Image classification data set "processed_dataset" (diogoazevedo04/ERCP_Image_Classifier on GitHub). Class labels (4): biliary leaks, lithiasis, normal, stricture.

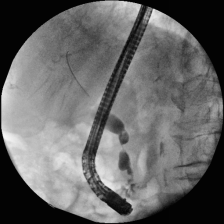
Label: stricture

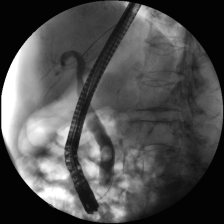
Label: lithiasis

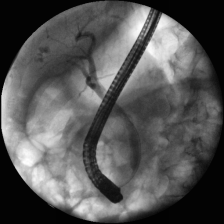
Label: normal

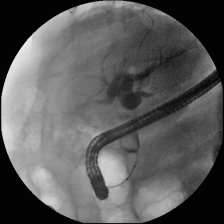
Label: lithiasis

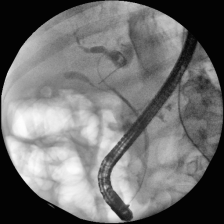
Label: stricture

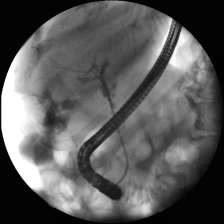
Label: biliary leaks
